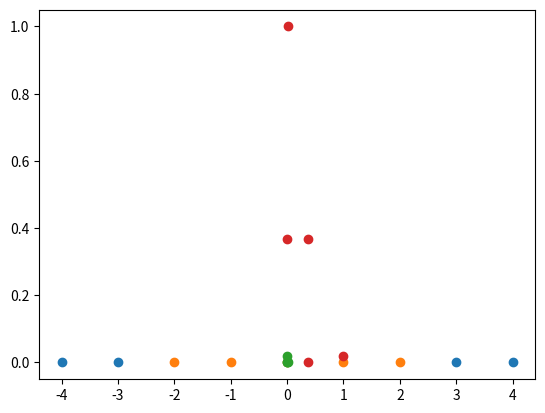

Generate this figure with matplotlib:
import numpy as np
import matplotlib.pyplot as plt

#直观理解高斯核函数
#高斯核函数也叫径向基函数---- RBF核 Radial Basis Function Kernal
# 核函数可以将数据映射到高维空间，来解决在原始空间中线性不可分的问题

x = np.arange(-4 ,5 ,1)
#构造一个线性不可分的数据集
y = np.array((x >= -2) & (x <= 2),dtype='int')

# 看看一维的x是如何的
plt.scatter(x[y==0], [0]*len(x[y==0]))
plt.scatter(x[y==1], [0]*len(x[y==1]))
plt.show()

#高斯核函数。简化考虑，gamma先指定为常数未考虑
def gaussian(x, l):
    gamma = 1.0
    return np.exp(-gamma * (x - l)**2)

#定2个地标点landmark。
#但实际上，高斯核，对于每个数据点(样本)都是landmark。将m*n的数据映射成m*m的数据
# 适用于样本数m不多，特征n很多的场景。例如自然语言处理
l1 = -1
l2 = 1

#将一维x，经过高斯核函数计算，得到二维样本X_new
X_new = np.empty((len(x), 2))
#enumerate可以将可遍历的数据对象x(如元组、列表、字符串等)组合为一个索引序列，同时列出数据和数据下标
for i, data in enumerate(x):
    X_new[i, 0] = gaussian(data, l1)
    X_new[i, 1] = gaussian(data, l2)

#看看一维x，经过高斯核函数计算，得到二维样本X_new是如何的
plt.scatter(X_new[y==0,0], X_new[y==0,1])
plt.scatter(X_new[y==1,0], X_new[y==1,1])
plt.show()







